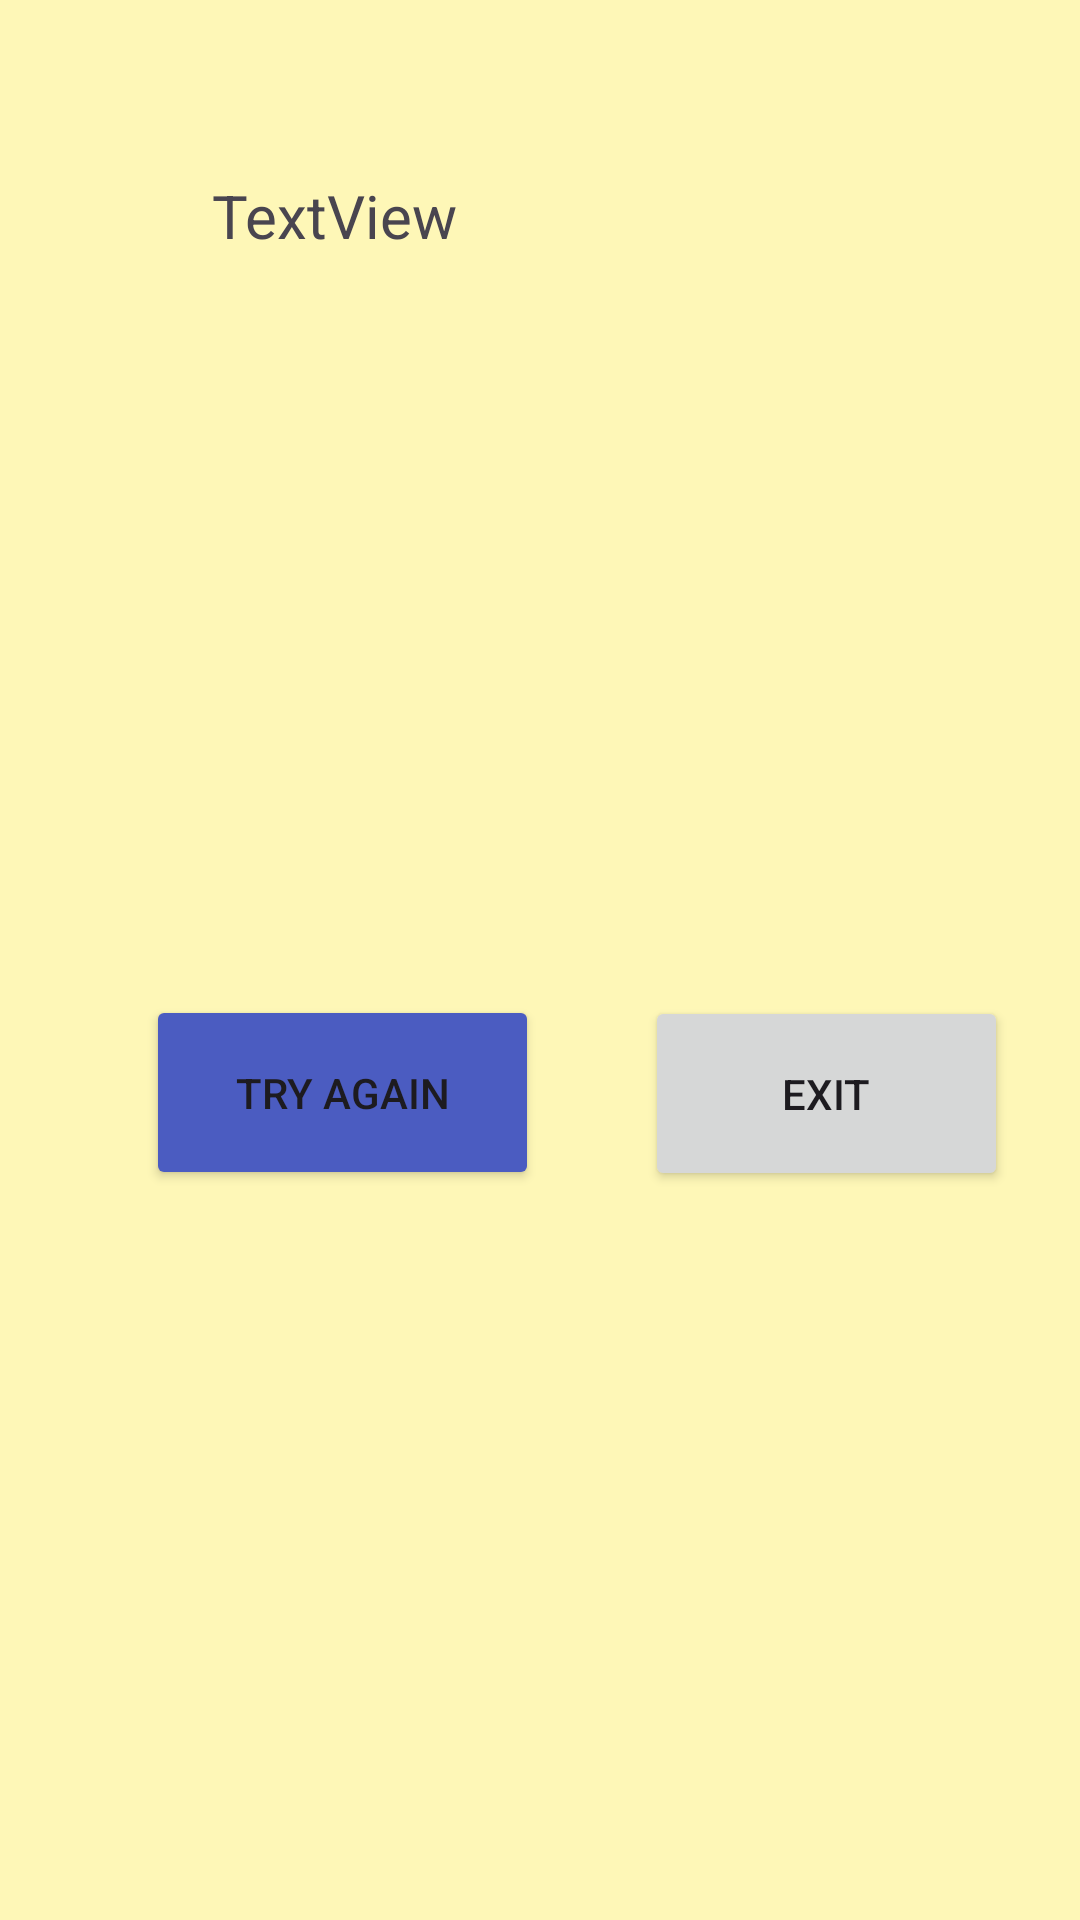

Here is an Android app screen rendered from its layout file. Give the layout XML and the strings, colors and styles it references.
<!-- AndroidManifest.xml: application theme Theme.FLASHCARDSAPP -->
<!-- res/layout/activity_main3.xml -->
<?xml version="1.0" encoding="utf-8"?>
<androidx.constraintlayout.widget.ConstraintLayout xmlns:android="http://schemas.android.com/apk/res/android"
    xmlns:app="http://schemas.android.com/apk/res-auto"
    xmlns:tools="http://schemas.android.com/tools"
    android:id="@+id/main"
    android:layout_width="match_parent"
    android:layout_height="match_parent"
    android:background="#F6D87D"
    android:backgroundTint="#E6C972"
    android:backgroundTintMode="screen"
    tools:context=".MainActivity3">

    <Button
        android:id="@+id/btnRestart"
        android:layout_width="131dp"
        android:layout_height="65dp"
        android:layout_marginStart="16dp"
        android:layout_marginTop="24dp"
        android:layout_marginEnd="16dp"
        android:layout_marginBottom="24dp"
        android:backgroundTint="#4B5CC1"
        android:text="Try Again"
        android:textColorLink="#1B1A1A"
        android:textSize="14sp"
        app:layout_constraintBottom_toBottomOf="parent"
        app:layout_constraintEnd_toEndOf="parent"
        app:layout_constraintHorizontal_bias="0.165"
        app:layout_constraintStart_toStartOf="parent"
        app:layout_constraintTop_toTopOf="parent"
        app:layout_constraintVertical_bias="0.584" />

    <TextView
        android:id="@+id/txtTotal"
        android:layout_width="219dp"
        android:layout_height="96dp"
        android:layout_marginStart="16dp"
        android:layout_marginTop="24dp"
        android:layout_marginEnd="16dp"
        android:layout_marginBottom="24dp"
        android:text="TextView"
        android:textSize="20sp"
        app:layout_constraintBottom_toBottomOf="parent"
        app:layout_constraintEnd_toEndOf="parent"
        app:layout_constraintStart_toStartOf="parent"
        app:layout_constraintTop_toTopOf="parent"
        app:layout_constraintVertical_bias="0.069" />

    <Button
        android:id="@+id/btnExit"
        android:layout_width="121dp"
        android:layout_height="65dp"
        android:layout_marginStart="24dp"
        android:layout_marginTop="16dp"
        android:layout_marginEnd="24dp"
        android:layout_marginBottom="16dp"
        android:text="Exit"
        app:layout_constraintBottom_toBottomOf="parent"
        app:layout_constraintEnd_toEndOf="parent"
        app:layout_constraintHorizontal_bias="1.0"
        app:layout_constraintStart_toEndOf="@+id/btnRestart"
        app:layout_constraintTop_toTopOf="parent"
        app:layout_constraintVertical_bias="0.582" />

</androidx.constraintlayout.widget.ConstraintLayout>
<!-- resources referenced by this layout -->
<resources>
  <style name="Theme.FLASHCARDSAPP" parent="Base.Theme.FLASHCARDSAPP" />
  <style name="Base.Theme.FLASHCARDSAPP" parent="Theme.Material3.DayNight.NoActionBar">
          
          
      </style>
</resources>
